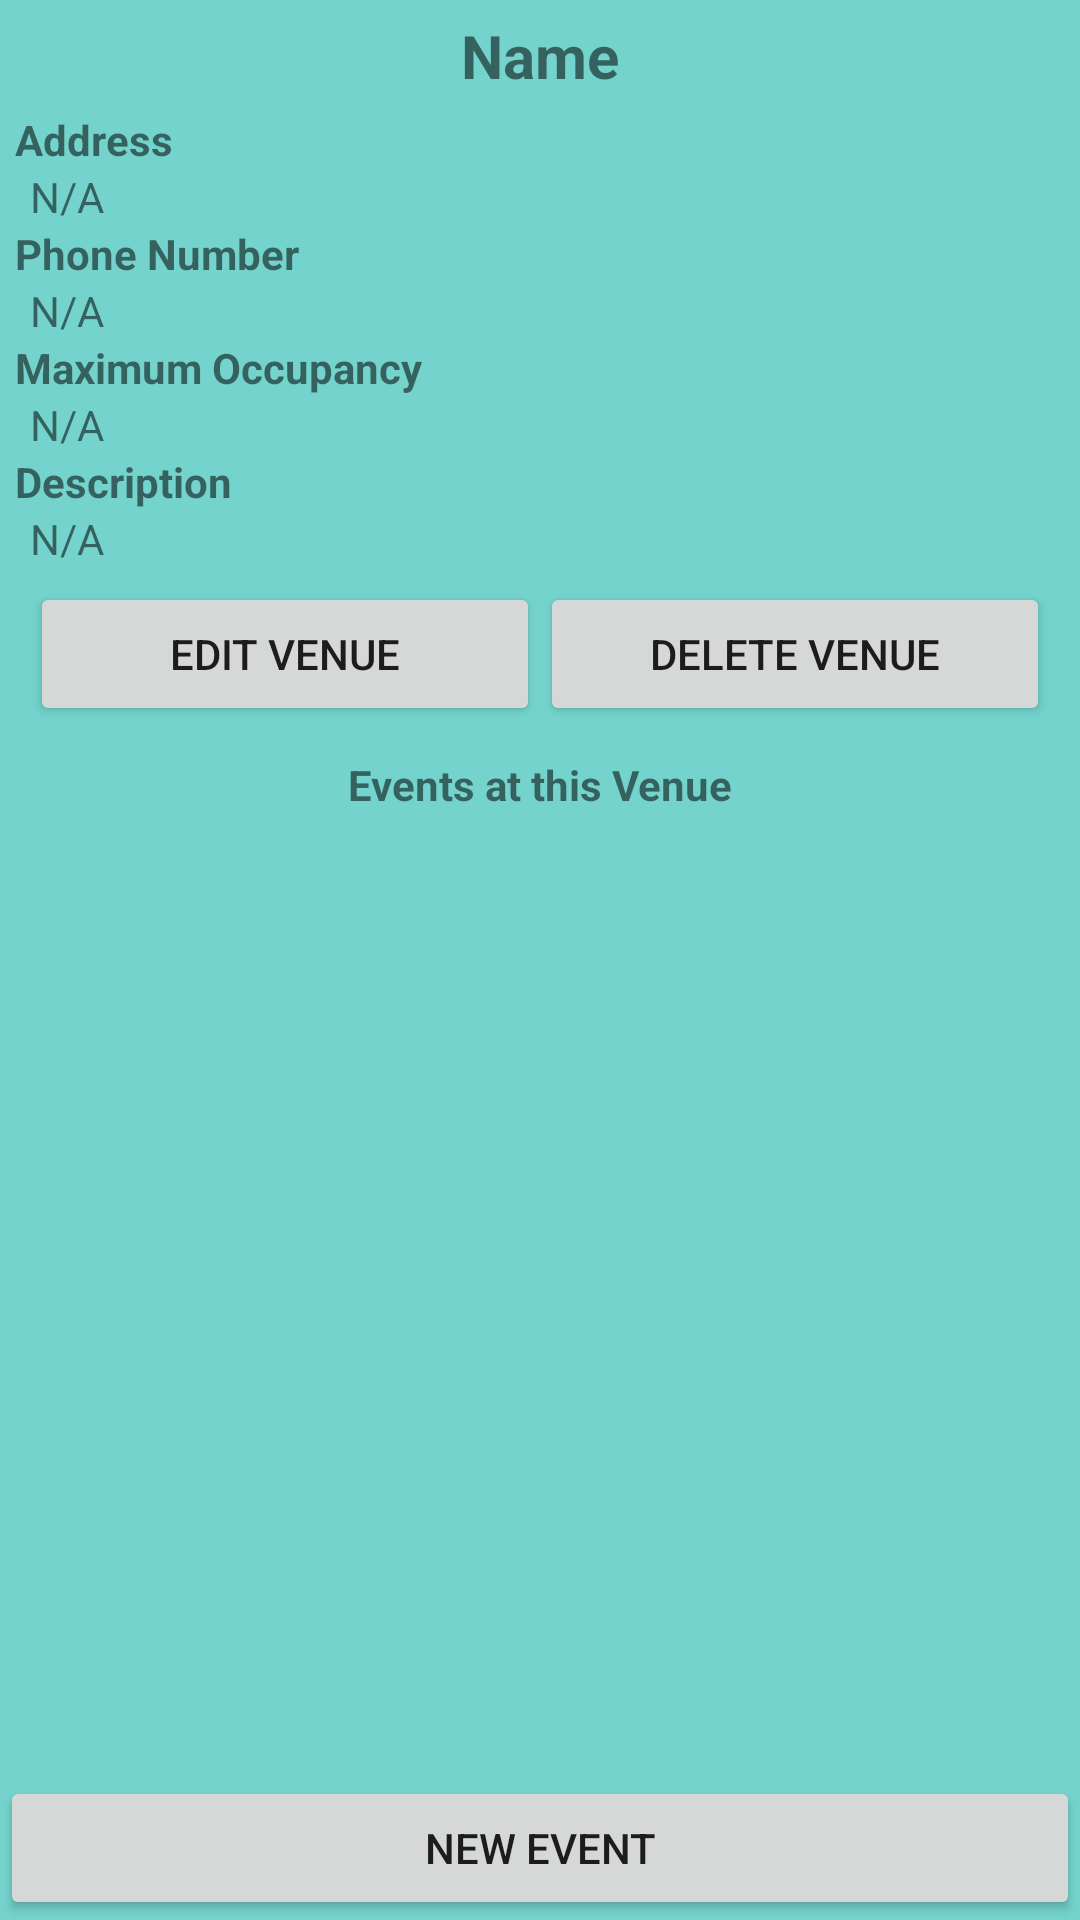

Layout XML and referenced resources for this Android screen:
<!-- AndroidManifest.xml: application theme AppTheme -->
<!-- res/layout/activity_venue_page.xml -->
<?xml version="1.0" encoding="utf-8"?>
<RelativeLayout xmlns:android="http://schemas.android.com/apk/res/android"
    android:layout_width="match_parent"
    android:layout_height="match_parent"
    android:background="@color/seafoam">

    <LinearLayout
        android:layout_width="match_parent"
        android:layout_height="wrap_content"
        android:layout_alignParentBottom="true"
        android:id="@+id/venue_page_event_buttons"
        android:orientation="horizontal">

            <Button
                android:id="@+id/venue_page_new_event"
                android:layout_width="match_parent"
                android:layout_height="wrap_content"
                android:text="@string/new_event" />

        </LinearLayout>

    <LinearLayout xmlns:app="http://schemas.android.com/apk/res-auto"
        xmlns:tools="http://schemas.android.com/tools"
        xmlns:android="http://schemas.android.com/apk/res/android"
        tools:context="com.example.eventplanner.EventPage"
        android:id="@+id/venue_page_info_block"
        android:layout_height="wrap_content"
        android:layout_width="match_parent"
        android:paddingStart="5dp"
        android:paddingEnd="5dp"
        android:orientation="vertical">

        <TextView
            style="@style/EntryPageName"
            android:id="@+id/venue_page_name"
            android:layout_width="match_parent"
            android:layout_height="wrap_content"
            android:text="@string/name" />

        <TextView
            android:layout_width="match_parent"
            android:layout_height="match_parent"
            android:textStyle="bold"
            android:text="@string/address" />

        <TextView
            android:id="@+id/venue_page_address"
            android:text="@string/na"
            style="@style/EntryPageSubItem"
            android:layout_width="match_parent"
            android:layout_height="match_parent" />

        <TextView
            android:layout_width="match_parent"
            android:layout_height="match_parent"
            android:textStyle="bold"
            android:text="@string/phone_num" />

        <TextView
            android:id="@+id/venue_page_phone"
            android:text="@string/na"
            style="@style/EntryPageSubItem"
            android:layout_width="match_parent"
            android:layout_height="match_parent" />

        <TextView
            android:layout_width="match_parent"
            android:layout_height="match_parent"
            android:textStyle="bold"
            android:text="@string/max_occupancy" />

        <TextView
            android:id="@+id/venue_page_occupancy"
            android:text="@string/na"
            style="@style/EntryPageSubItem"
            android:layout_width="match_parent"
            android:layout_height="match_parent" />

        <TextView
            android:layout_width="match_parent"
            android:layout_height="wrap_content"
            android:textStyle="bold"
            android:text="@string/description" />

        <TextView
            android:id="@+id/venue_page_description"
            android:text="@string/na"
            style="@style/EntryPageSubItem"
            android:layout_width="match_parent"
            android:layout_height="wrap_content" />

        <LinearLayout
            android:layout_width="match_parent"
            android:layout_height="wrap_content"
            android:layout_margin="5dp"
            android:orientation="horizontal">

        <Button
            android:id="@+id/venue_page_edit"
            android:layout_width="match_parent"
            android:layout_height="wrap_content"
            android:layout_weight="1"
            android:text="@string/edit_venue" />

        <Button
            android:id="@+id/venue_page_delete"
            android:layout_width="match_parent"
            android:layout_height="wrap_content"
            android:layout_weight="1"
            android:text="@string/delete_venue" />

        </LinearLayout>

    </LinearLayout>

    <LinearLayout xmlns:app="http://schemas.android.com/apk/res-auto"
        xmlns:tools="http://schemas.android.com/tools"
        xmlns:android="http://schemas.android.com/apk/res/android"
        tools:context="com.example.eventplanner.EventPage"
        android:id="@+id/venue_page_event_block"
        android:layout_height="match_parent"
        android:layout_width="match_parent"
        android:layout_above="@id/venue_page_event_buttons"
        android:layout_below="@id/venue_page_info_block"
        android:orientation="vertical">



        <TextView
            android:id="@+id/venue_page_events"
            android:layout_width="match_parent"
            android:layout_height="wrap_content"
            android:layout_margin="5dp"
            android:textStyle="bold"
            android:gravity="center"
            android:text="@string/ev_at_venue" />

        <ListView
            android:layout_width="match_parent"
            android:layout_height="wrap_content"
            android:id="@+id/venue_page_event_list" />
    </LinearLayout>
</RelativeLayout>
<!-- resources referenced by this layout -->
<resources>
  <color name="seafoam">#74D4CD</color>
  <string name="address">Address</string>
  <string name="delete_venue">Delete Venue</string>
  <string name="description">Description</string>
  <string name="edit_venue">Edit Venue</string>
  <string name="ev_at_venue">Events at this Venue</string>
  <string name="max_occupancy">Maximum Occupancy</string>
  <string name="na">N/A</string>
  <string name="name">Name</string>
  <string name="new_event">New Event</string>
  <string name="phone_num">Phone Number</string>
  <style name="EntryPageName">
          <item name="android:textSize">20sp</item>
          <item name="android:gravity">center</item>
          <item name="android:textStyle">bold</item>
          <item name="android:paddingBottom">5dp</item>
          <item name="android:paddingTop">5dp</item>
      </style>
  <style name="EntryPageSubItem">
          <item name="android:paddingLeft">5dp</item>
          <item name="android:paddingRight">5dp</item>
      </style>
  <style name="AppTheme" parent="Theme.AppCompat.Light.DarkActionBar">
          
          <item name="colorPrimary">@color/colorPrimary</item>
          <item name="colorPrimaryDark">@color/colorPrimaryDark</item>
          <item name="colorAccent">@color/colorAccent</item>
      </style>
  <color name="colorPrimary">#3F51B5</color>
  <color name="colorPrimaryDark">#303F9F</color>
  <color name="colorAccent">#FF4081</color>
</resources>
